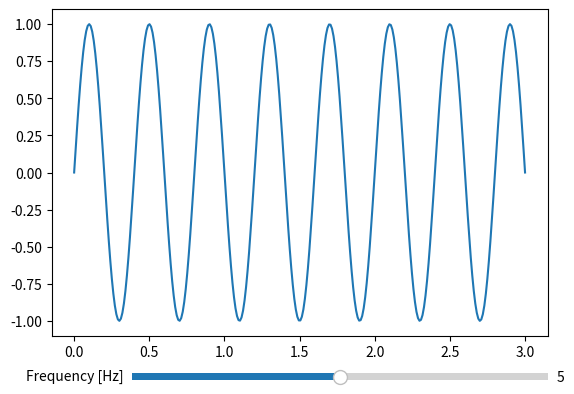

The matplotlib source for this figure:
import numpy as np
import matplotlib.pyplot as plt
from matplotlib.widgets import Slider
 
x = np.linspace(0, 3, 300)
y = np.sin(5 * np.pi * x)
 
fig, ax = plt.subplots()
fig.subplots_adjust(bottom=0.2)
l, = ax.plot(x, y)
 
def onChange(value):
    l.set_ydata(np.sin(value * np.pi * x))
    fig.canvas.draw_idle()
 
slideraxis = fig.add_axes([0.25, 0.1, 0.65, 0.03])
slider = Slider(slideraxis, label='Frequency [Hz]',
                valmin=0, valmax=10, valinit=5)
slider.on_changed(onChange)
plt.show()